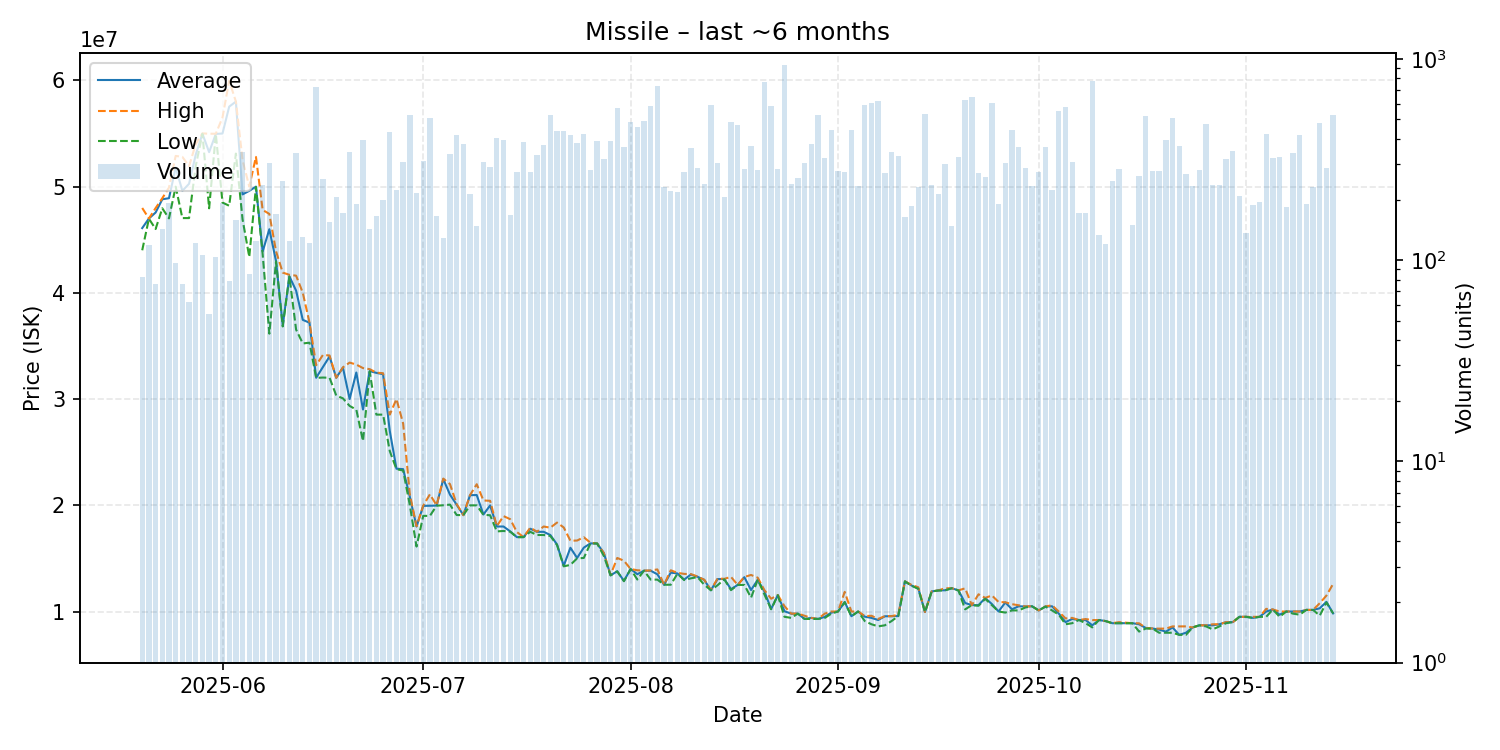

Data behind this chart, as committed beside it:
date, average, highest, lowest, order_count, volume
2025-05-20, 46087073, 47980000, 44000000, 22, 82
2025-05-21, 46990000, 46990000, 46970000, 46, 119
2025-05-22, 47553026, 47970000, 46000000, 26, 76
2025-05-23, 48800000, 48900000, 47950000, 43, 143
2025-05-24, 48900000, 49900000, 47000000, 34, 192
2025-05-25, 51787010, 52880000, 49990000, 35, 97
2025-05-26, 49594474, 52790000, 47030000, 28, 76
2025-05-27, 50259516, 51920000, 47030000, 21, 62
2025-05-28, 53000000, 54000000, 51940000, 36, 121
2025-05-29, 54970000, 55000000, 54960000, 41, 106
2025-05-30, 53237037, 54970000, 47950000, 28, 54
2025-05-31, 54950000, 54970000, 54940000, 45, 104
2025-06-01, 54990000, 56500000, 48490000, 57, 192
2025-06-02, 57521013, 59960000, 48190000, 30, 79
2025-06-03, 57990000, 58000000, 53100000, 51, 159
2025-06-04, 49260000, 52480000, 46900000, 55, 346
2025-06-05, 49593412, 50000000, 43380000, 33, 85
2025-06-06, 49990000, 52790000, 49950000, 45, 124
2025-06-07, 43880000, 47800000, 43630000, 57, 237
2025-06-08, 45980000, 47420000, 36150000, 72, 303
2025-06-09, 42990000, 43910000, 42960000, 56, 169
2025-06-10, 36940000, 41900000, 36830000, 61, 246
2025-06-11, 41540000, 41690000, 41530000, 40, 125
2025-06-12, 40200000, 41610000, 36530000, 74, 341
2025-06-13, 37450000, 40000000, 35230000, 40, 130
2025-06-14, 37180000, 37200000, 35300000, 42, 121
2025-06-15, 32000000, 33180000, 31990000, 77, 721
2025-06-16, 33000000, 34140000, 32020000, 27, 254
2025-06-17, 34005000, 34100000, 32000000, 35, 154
2025-06-18, 32000000, 32000000, 30330000, 37, 205
2025-06-19, 32960000, 32980000, 30060000, 39, 171
2025-06-20, 30000000, 33430000, 29350000, 47, 343
2025-06-21, 32495000, 33240000, 29000000, 55, 190
2025-06-22, 29010000, 32910000, 26040000, 55, 395
2025-06-23, 32630000, 32810000, 32590000, 45, 142
2025-06-24, 32460000, 32480000, 28530000, 38, 165
2025-06-25, 32340000, 32430000, 28530000, 44, 199
2025-06-26, 27000000, 28530000, 25100000, 54, 435
2025-06-27, 23440000, 30000000, 23395000, 40, 222
2025-06-28, 23400000, 27690000, 23270000, 56, 307
2025-06-29, 20800000, 21030000, 20000000, 75, 526
2025-06-30, 18000000, 18020000, 16110000, 36, 216
2025-07-01, 19940000, 19970000, 19000000, 57, 311
2025-07-02, 19950000, 21030000, 19000000, 49, 511
2025-07-03, 19970000, 19990000, 19960000, 32, 165
2025-07-04, 22460000, 22510000, 20000000, 37, 129
2025-07-05, 21000000, 21990000, 20060000, 59, 337
2025-07-06, 20050000, 20110000, 19080000, 59, 419
2025-07-07, 19070000, 19070000, 19070000, 46, 378
2025-07-08, 20950000, 20960000, 19990000, 37, 212
2025-07-09, 20960000, 21980000, 19990000, 46, 148
2025-07-10, 19130000, 20450000, 19100000, 51, 309
2025-07-11, 19980000, 20420000, 19060000, 58, 291
2025-07-12, 18000000, 18030000, 17540000, 47, 406
2025-07-13, 18000000, 18980000, 17580000, 65, 394
2025-07-14, 17540000, 18690000, 17510000, 32, 167
2025-07-15, 17000000, 17480000, 17000000, 45, 275
2025-07-16, 17000000, 17000000, 17000000, 49, 388
2025-07-17, 17790000, 17890000, 17500000, 51, 275
2025-07-18, 17500000, 17510000, 17200000, 52, 332
... 118 more rows
